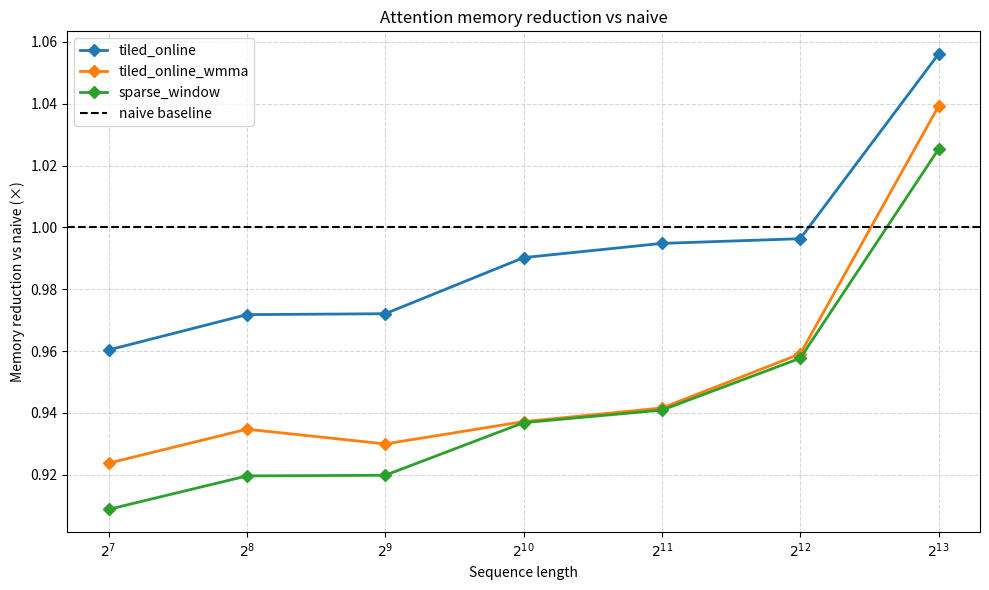

Recreate this plot in Python.
import matplotlib.pyplot as plt
import numpy as np

seq = np.array([128, 256, 512, 1024, 2048, 4096, 8192])

naive_peak = np.array([20016.1, 20256.1, 20268.1, 20654.1, 20768.1, 21188.1, 23032.1])
tiled_online_peak = np.array([20842.1, 20844.1, 20850.1, 20858.1, 20876.1, 21266.1, 21810.1])
tiled_online_wmma_peak = np.array([21668.1, 21670.1, 21794.1, 22038.1, 22056.1, 22092.1, 22164.1])
sparse_window_peak = np.array([22024.1, 22026.1, 22034.1, 22046.1, 22072.1, 22124.1, 22464.1])

tiled_online_mem_saving = naive_peak / tiled_online_peak
tiled_online_wmma_mem_saving = naive_peak / tiled_online_wmma_peak
sparse_window_mem_saving = naive_peak / sparse_window_peak

plt.figure(figsize=(10, 6))

plt.plot(seq, tiled_online_mem_saving, marker='D', linewidth=2, label='tiled_online')
plt.plot(seq, tiled_online_wmma_mem_saving, marker='D', linewidth=2, label='tiled_online_wmma')
plt.plot(seq, sparse_window_mem_saving, marker='D', linewidth=2, label='sparse_window')

plt.axhline(1.0, linestyle='--', color='black', label='naive baseline')

plt.xscale('log', base=2)
plt.xticks(seq, [rf'$2^{{{int(np.log2(s))}}}$' for s in seq])

plt.xlabel('Sequence length')
plt.ylabel('Memory reduction vs naive (×)')
plt.title('Attention memory reduction vs naive')
plt.legend()
plt.grid(True, linestyle='--', alpha=0.5)

plt.tight_layout()
plt.savefig("memory_reduction_vs_naive.png", dpi=300)
plt.show()
